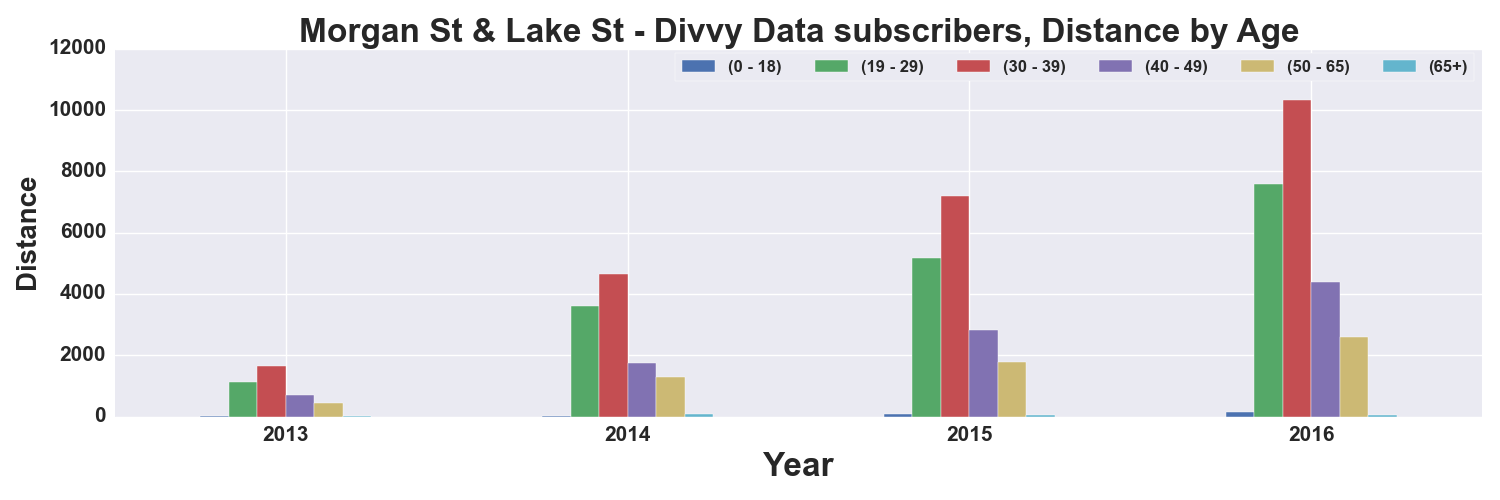

Source data for this figure (header and first rows):
, START TIME YEAR, DISTANCE_Miles, DISTANCE_Miles, DISTANCE_Miles, DISTANCE_Miles, DISTANCE_Miles, DISTANCE_Miles
AGE_GROUP, , 0 - 18, 19 - 29, 30 - 39, 40 - 49, 50 - 65, 65+
0, 2013, 17.85, 1113, 1636, 690, 430.9, 27.3
1, 2014, 5.859, 3602, 4663, 1759, 1305, 87.61
2, 2015, 73.69, 5164, 7199, 2818, 1797, 66.43
3, 2016, 139.1, 7596, 10329, 4403, 2595, 37.94
